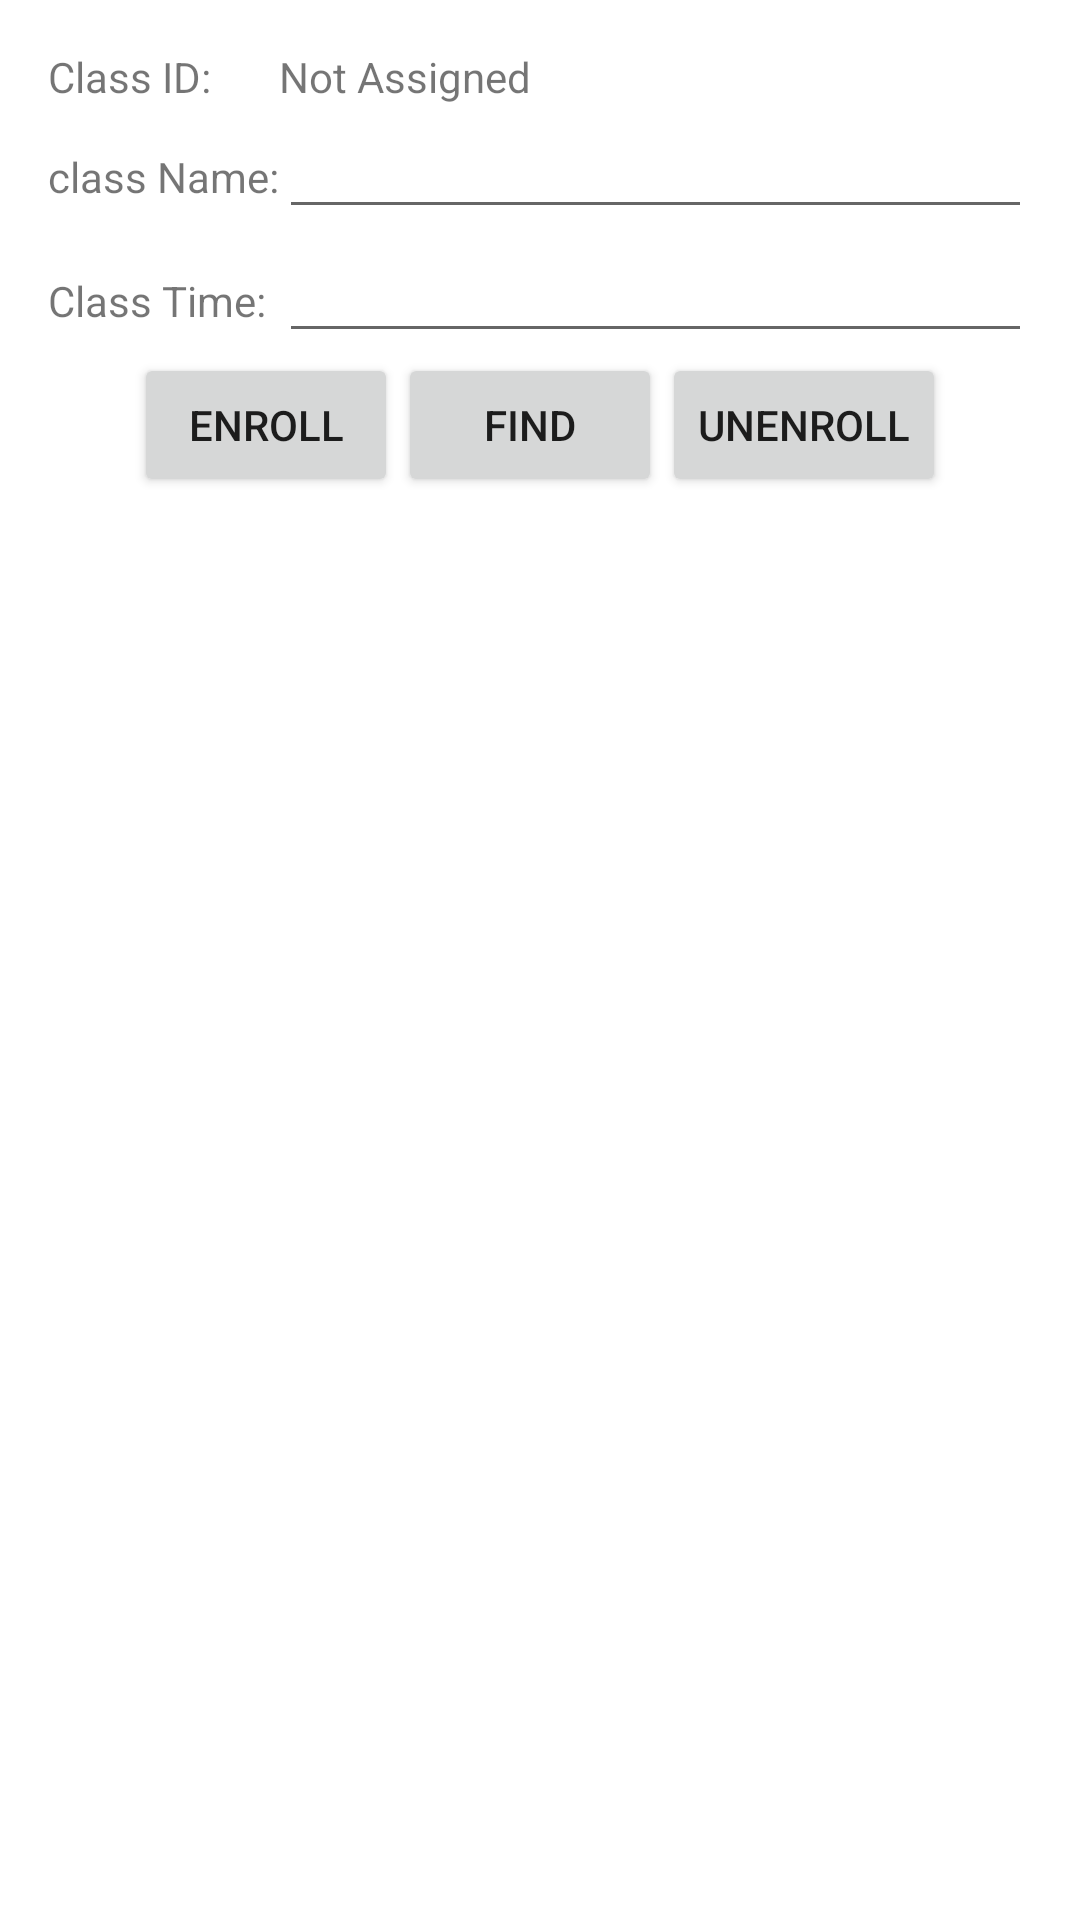

Layout XML and referenced resources for this Android screen:
<!-- AndroidManifest.xml: application theme Theme.Seg2105_finalproject -->
<!-- res/layout/activity_member.xml -->
<?xml version="1.0" encoding="utf-8"?>
<RelativeLayout
    xmlns:android="http://schemas.android.com/apk/res/android"
    xmlns:tools="http://schemas.android.com/tools"
    android:id="@+id/activity_register"
    android:layout_width="match_parent"
    android:layout_height="match_parent"
    android:paddingBottom="16dp"
    android:paddingLeft="16dp"
    android:paddingRight="16dp"
    android:paddingTop="16dp"
    tools:context=".Member">


    <TableLayout
        android:id="@+id/tableLayout"
        android:layout_width="wrap_content"
        android:layout_height="wrap_content"
        android:layout_alignParentStart="true"
        android:stretchColumns="2">

        <TableRow
            android:layout_width="fill_parent"
            android:layout_height="fill_parent">

            <TextView
                android:layout_width="wrap_content"
                android:layout_height="wrap_content"
                android:layout_column="1"
                android:text="Class ID:" />

            <TextView
                android:id="@+id/ClassesID"
                android:layout_width="wrap_content"
                android:layout_height="wrap_content"
                android:layout_column="2"
                android:text="Not Assigned" />

        </TableRow>


        <TableRow
            android:layout_width="fill_parent"
            android:layout_height="fill_parent">

            <TextView
                android:layout_width="wrap_content"
                android:layout_height="wrap_content"
                android:layout_column="1"
                android:text="class Name:" />

            <EditText

                android:id="@+id/ClassesName"
                android:layout_width="wrap_content"
                android:layout_height="wrap_content"
                android:layout_column="2" />
        </TableRow>

        <TableRow
            android:layout_width="fill_parent"
            android:layout_height="fill_parent">

            <TextView
                android:layout_width="wrap_content"
                android:layout_height="wrap_content"
                android:layout_column="1"
                android:text="Class Time:" />

            <EditText

                android:id="@+id/ClassesTime"
                android:layout_width="wrap_content"
                android:layout_height="wrap_content"
                android:layout_column="2" />

        </TableRow>

    </TableLayout>

    <LinearLayout
        android:layout_width="wrap_content"
        android:layout_height="wrap_content"
        android:layout_below="@+id/tableLayout"
        android:layout_centerHorizontal="true"
        android:orientation="horizontal">

        <Button
            android:id="@+id/add"
            android:layout_width="wrap_content"
            android:layout_height="wrap_content"
            android:layout_weight="1"
            android:onClick="newClasses"
            android:text="Enroll" />


        <Button
            android:id="@+id/find"
            android:layout_width="wrap_content"
            android:layout_height="wrap_content"
            android:layout_weight="1"
            android:onClick="lookupClasses"
            android:text="Find" />


        <Button
            android:id="@+id/delete"
            android:layout_width="wrap_content"
            android:layout_height="wrap_content"
            android:layout_weight="1"
            android:onClick="removeClasses"
            android:text="UNENROLL" />

    </LinearLayout>

    <ListView
        android:id="@+id/ClassesListView"
        android:layout_width="281dp"
        android:layout_height="456dp"
        android:layout_alignParentBottom="true"
        android:layout_centerHorizontal="true"
        android:layout_marginBottom="0dp"
        android:fadingEdge="none"
        android:scrollbars="none"
        tools:layout_editor_absoluteX="1dp"
        tools:layout_editor_absoluteY="323dp" />


</RelativeLayout>
<!-- resources referenced by this layout -->
<resources>
  <style name="Theme.Seg2105_finalproject" parent="Theme.MaterialComponents.DayNight.DarkActionBar">
          
          <item name="colorPrimary">@color/purple_500</item>
          <item name="colorPrimaryVariant">@color/purple_700</item>
          <item name="colorOnPrimary">@color/white</item>
          
          <item name="colorSecondary">@color/teal_200</item>
          <item name="colorSecondaryVariant">@color/teal_700</item>
          <item name="colorOnSecondary">@color/black</item>
          
          <item name="android:statusBarColor" tools:targetApi="l">?attr/colorPrimaryVariant</item>
          
      </style>
  <!-- not gathered from this repository: default colours our renderer supplied (Android Studio template values) -->
  <color name="purple_500">#FF6200EE</color>
  <color name="purple_700">#FF3700B3</color>
  <color name="teal_200">#FF03DAC5</color>
  <color name="teal_700">#FF018786</color>
  <color name="black">#FF000000</color>
  <color name="white">#FFFFFFFF</color>
</resources>
